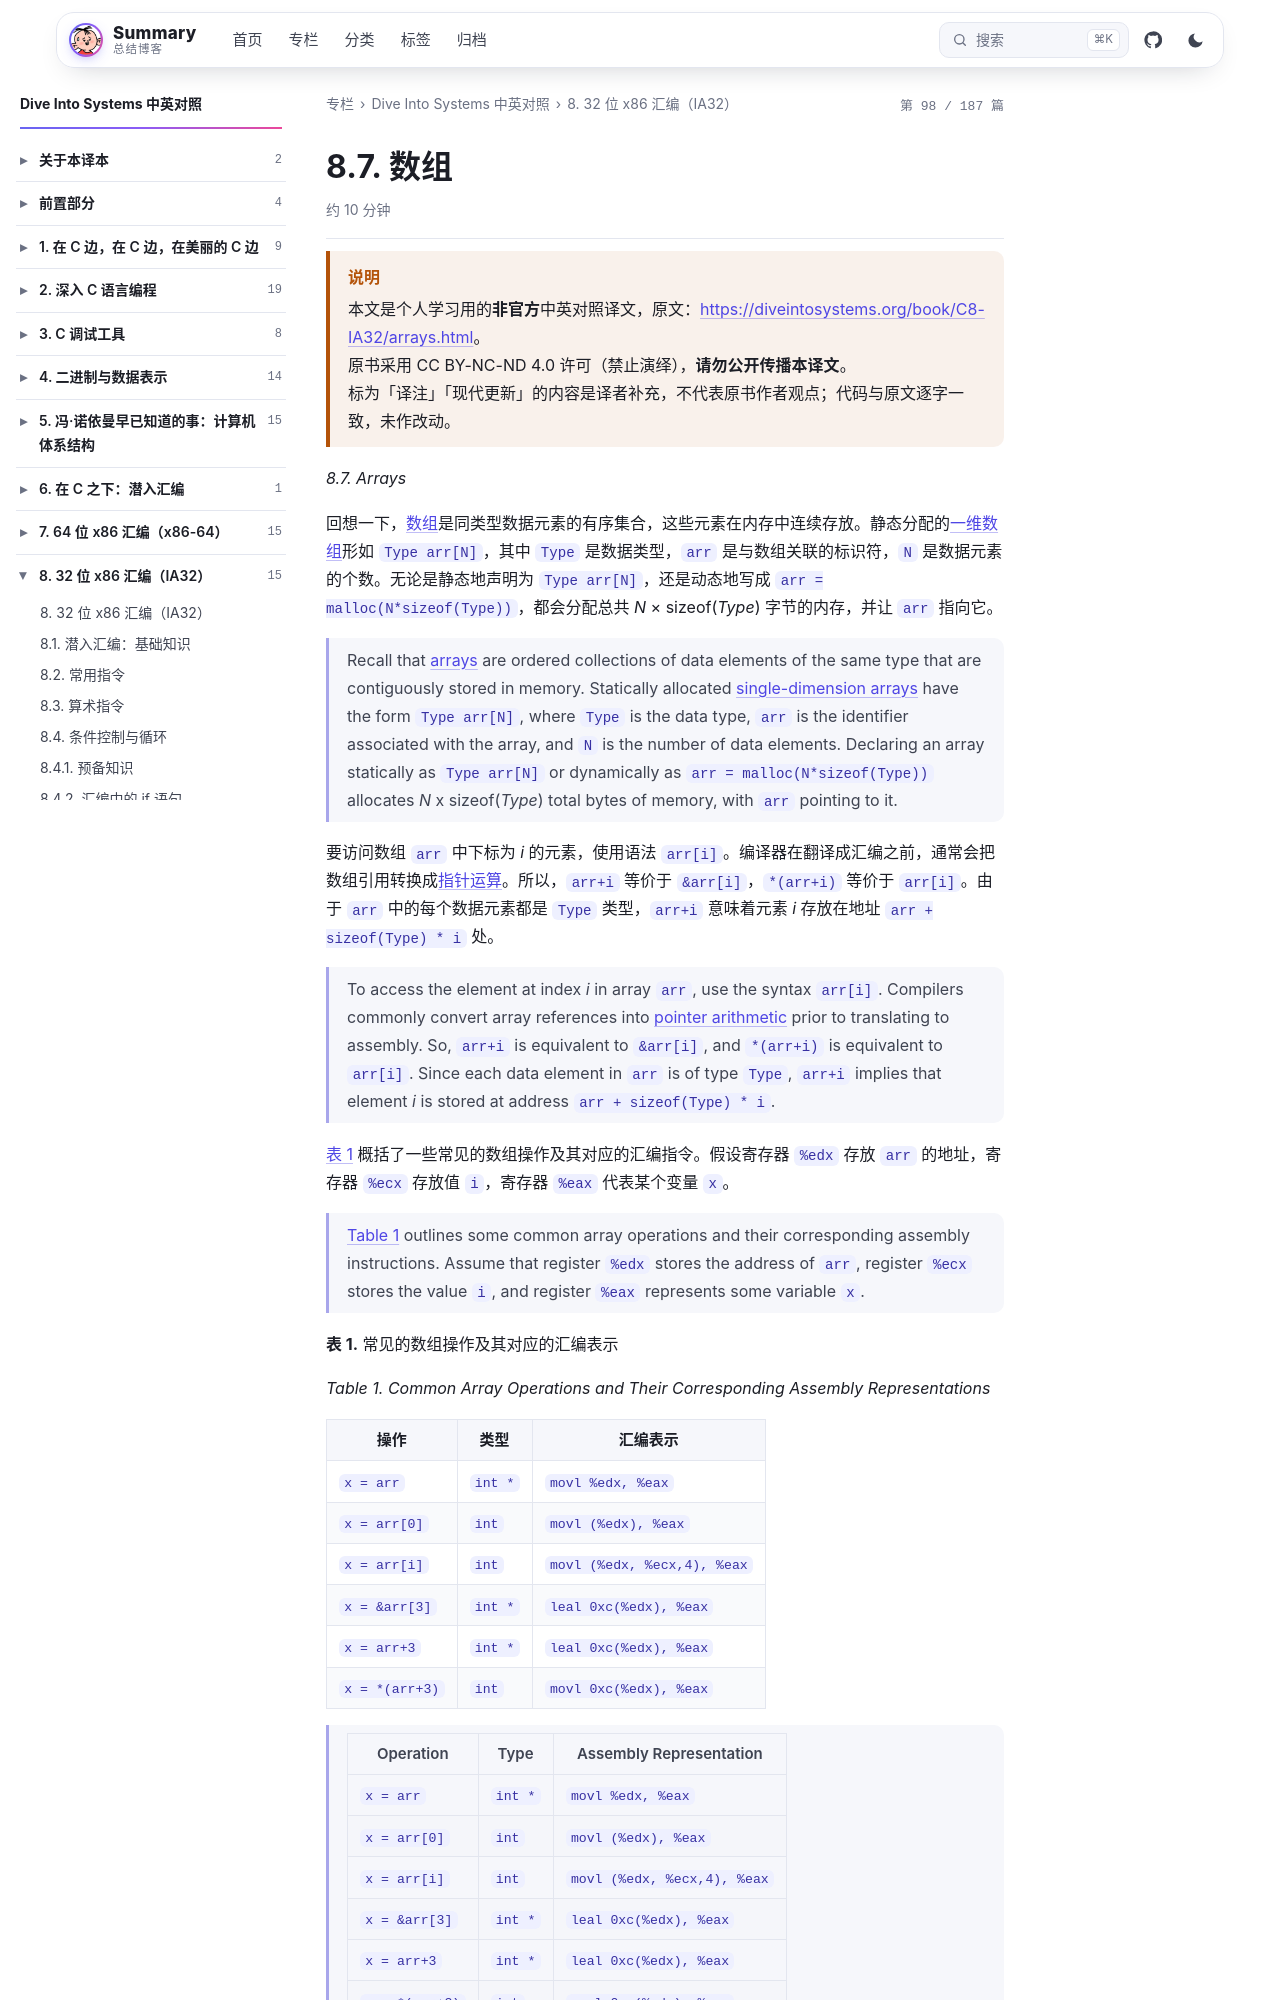

repository: wenPKtalk/wenpktalk.github.io · page: dive-into-systems/C8-IA32/8.7-arrays.html · generator: jekyll

---
title: "8.7. 数组"
original: https://diveintosystems.org/book/C8-IA32/arrays.html
credit: "Dive Into Systems (Suzanne J. Matthews, Tia Newhall, Kevin C. Webb)"
license: "CC BY-NC-ND 4.0 — 原书版权归作者所有"
book: dive-into-systems
chapter: C8-IA32
order: 11
disableNunjucks: true
---

> [!WARNING] 说明
> 本文是个人学习用的**非官方**中英对照译文，原文：<https://diveintosystems.org/book/C8-IA32/arrays.html>。
> 原书采用 CC BY-NC-ND 4.0 许可（禁止演绎），**请勿公开传播本译文**。
> 标为「译注」「现代更新」的内容是译者补充，不代表原书作者观点；代码与原文逐字一致，未作改动。


*8.7. Arrays*

回想一下，[数组](../C1-C_intro/1.5-arrays_strings.html)是同类型数据元素的有序集合，这些元素在内存中连续存放。静态分配的[一维数组](../C2-C_depth/2.5-arrays.html)形如 `Type arr[N]`，其中 `Type` 是数据类型，`arr` 是与数组关联的标识符，`N` 是数据元素的个数。无论是静态地声明为 `Type arr[N]`，还是动态地写成 `arr = malloc(N*sizeof(Type))`，都会分配总共 *N* × sizeof(*Type*) 字节的内存，并让 `arr` 指向它。

> Recall that [arrays](../C1-C_intro/1.5-arrays_strings.html) are ordered collections of data elements of the same type that are contiguously stored in memory. Statically allocated [single-dimension arrays](../C2-C_depth/2.5-arrays.html) have the form `Type arr[N]`, where `Type` is the data type, `arr` is the identifier associated with the array, and `N` is the number of data elements. Declaring an array statically as `Type arr[N]` or dynamically as `arr = malloc(N*sizeof(Type))` allocates *N* x sizeof(*Type*) total bytes of memory, with `arr` pointing to it.

要访问数组 `arr` 中下标为 *i* 的元素，使用语法 `arr[i]`。编译器在翻译成汇编之前，通常会把数组引用转换成[指针运算](../C2-C_depth/2.2-pointers.html)。所以，`arr+i` 等价于 `&arr[i]`，`*(arr+i)` 等价于 `arr[i]`。由于 `arr` 中的每个数据元素都是 `Type` 类型，`arr+i` 意味着元素 *i* 存放在地址 `arr + sizeof(Type) * i` 处。

> To access the element at index *i* in array `arr`, use the syntax `arr[i]`. Compilers commonly convert array references into [pointer arithmetic](../C2-C_depth/2.2-pointers.html) prior to translating to assembly. So, `arr+i` is equivalent to `&arr[i]`, and `*(arr+i)` is equivalent to `arr[i]`. Since each data element in `arr` is of type `Type`, `arr+i` implies that element *i* is stored at address `arr + sizeof(Type) * i`.

[表 1](8.7-arrays.html) 概括了一些常见的数组操作及其对应的汇编指令。假设寄存器 `%edx` 存放 `arr` 的地址，寄存器 `%ecx` 存放值 `i`，寄存器 `%eax` 代表某个变量 `x`。

> [Table 1](8.7-arrays.html) outlines some common array operations and their corresponding assembly instructions. Assume that register `%edx` stores the address of `arr`, register `%ecx` stores the value `i`, and register `%eax` represents some variable `x`.

**表 1.** 常见的数组操作及其对应的汇编表示

*Table 1. Common Array Operations and Their Corresponding Assembly Representations*

| 操作 | 类型 | 汇编表示 |
|---|---|---|
| `x = arr` | `int *` | `movl %edx, %eax` |
| `x = arr[0]` | `int` | `movl (%edx), %eax` |
| `x = arr[i]` | `int` | `movl (%edx, %ecx,4), %eax` |
| `x = &arr[3]` | `int *` | `leal 0xc(%edx), %eax` |
| `x = arr+3` | `int *` | `leal 0xc(%edx), %eax` |
| `x = *(arr+3)` | `int` | `movl 0xc(%edx), %eax` |
